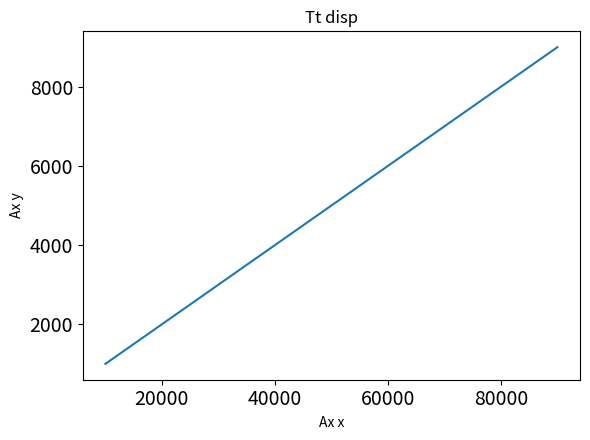

Recreate this plot in Python.
# round 6, skeptic-mpl-3's nc_tick_params: a negative control for the ticks after the end (the tick size is the Axes' own, so no re-spacing).
import matplotlib.pyplot as plt
fig, ax = plt.subplots(figsize=(6, 4.5))
ax.plot([10000, 90000], [1000, 9000]); ax.set_xlabel('Ax x'); ax.set_ylabel('Ax y'); ax.set_title('Tt disp')
ax.tick_params(labelsize=14)
fig.tight_layout()
fig.savefig('s1.svg')
